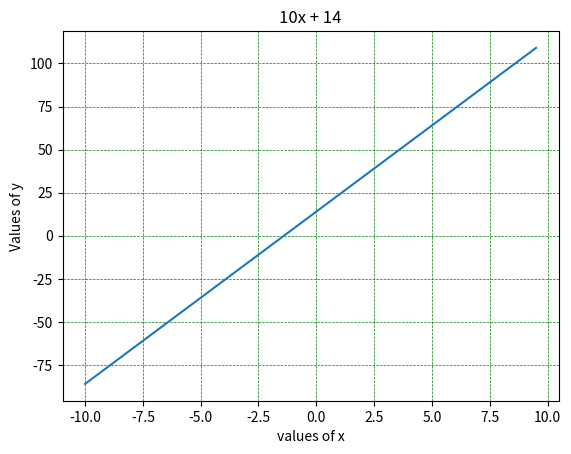

This chart was generated by the following Python code:
# Write a python program to plot the algebraic equation: 10x + 14 for x=-10 to 10.

import matplotlib.pyplot as mptpy
import numpy as np

x = np.arange(-10, 10, 0.5)                   # np.arrange(range_start, range_stop, step)
y = (10*x) + 14 

print('value of x :' , x)
print('value of y :' , y)

mptpy.plot(x, y)

mptpy.title("10x + 14")                     # Graph name
mptpy.xlabel("values of x")                 # name of x axis
mptpy.ylabel("Values of y")                 # name of y axis

mptpy.grid(color = 'green', linestyle = '--', linewidth = 0.5)
mptpy.show()